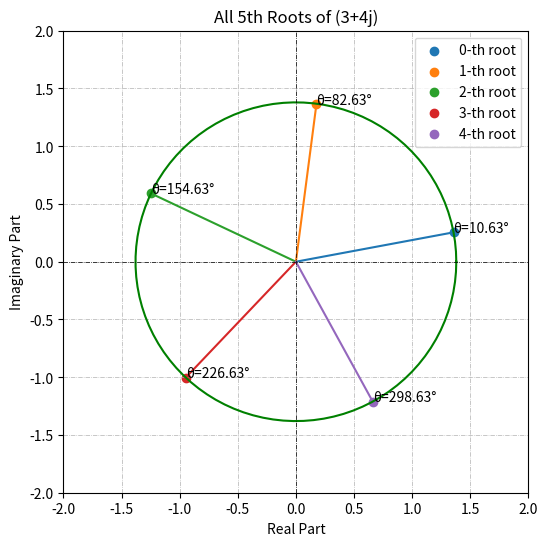

Write Python code to recreate this figure.
import cmath 
import numpy as np 
import matplotlib.pyplot as plt 

def nth_root(z,n):
    r,theta=cmath.polar(z)
    omega=r**(1/n)
    roots=[]
    argument=[]

    for i in range(n): 
        # Argument of each root
        phi=(theta+2*np.pi*i)/n 

        root_magintude=omega
        root_argument=phi

        # Root in Cartesian form
        root_cartesain=cmath.rect(root_magintude,root_argument)
        roots.append(root_cartesain)
        argument.append(root_argument)

        print(f'Root {i}:')
        print(f'In Polar form: Magnitude= {root_magintude}, Angle={root_argument} radians')
        print(f'In cartesian form: Root={root_cartesain}')

    return roots, argument, omega 

# Parameters
z=3+4j
n=5

# Radius is root_magnitude (Magnitude)
roots,argument, radius=nth_root(z,n)

print('')

plt.figure(figsize=(6,6))

for i in range(n): 
    print(f'Argument of {i}th root in degrees is ({np.degrees(argument[i])})')
    
    root=roots[i]
    # Line from origin to root
    plt.plot([0,root.real],[0,root.imag])

    arg_deg=np.degrees(argument[i])
    plt.scatter(root.real,root.imag,label=f'{i}-th root')
    plt.text(root.real,root.imag,f'θ={np.degrees(argument[i]):.2f}°')

angles=np.linspace(0,2*np.pi,100)
circle_x=radius*np.cos(angles)
circle_y=radius*np.sin(angles)

plt.xlim(-2,2)
plt.ylim(-2,2)

#Plot the circle
plt.plot(circle_x,circle_y,color='green')

plt.axhline(0,color='black',linewidth=0.5,linestyle='dashdot')
plt.axvline(0,color='black',linewidth=0.5,linestyle='dashdot')

plt.grid(linewidth=0.5,linestyle='dashdot')

plt.title(f'All {n}th Roots of {z}')
plt.xlabel('Real Part')
plt.ylabel('Imaginary Part')
plt.legend()

plt.show()